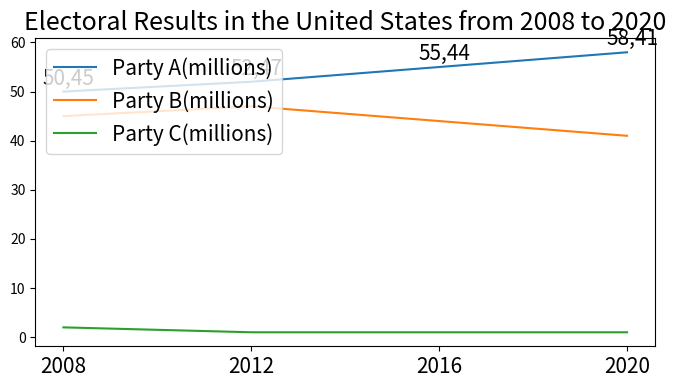

Generate this figure with matplotlib: (Note: this script raises an exception after producing the figure.)

import matplotlib.pyplot as plt
import numpy as np

#create figure
plt.figure(figsize=(8,4))
ax=plt.subplot()

#data
x = np.array(["2008","2012","2016","2020"])
y1 = np.array([50,52,55,58])
y2 = np.array([45,47,44,41])
y3 = np.array([2,1,1,1])

#plot line
ax.plot(x, y1, label="Party A(millions)")
ax.plot(x, y2, label="Party B(millions)")
ax.plot(x, y3, label="Party C(millions)")

#title
plt.title("Electoral Results in the United States from 2008 to 2020", fontsize=18)

#xticks
plt.xticks(x, fontsize=15)

#label
for a, b, c in zip(x,y1,y2):
    ax.annotate(str(b)+","+str(c), xy=(a,b), xytext=(-15,5), textcoords='offset points', fontsize=15)

#legend
plt.legend(loc="upper left", fontsize=15)

#save
plt.savefig('line chart/png/252.png', dpi=300)

#clear
plt.clf()
